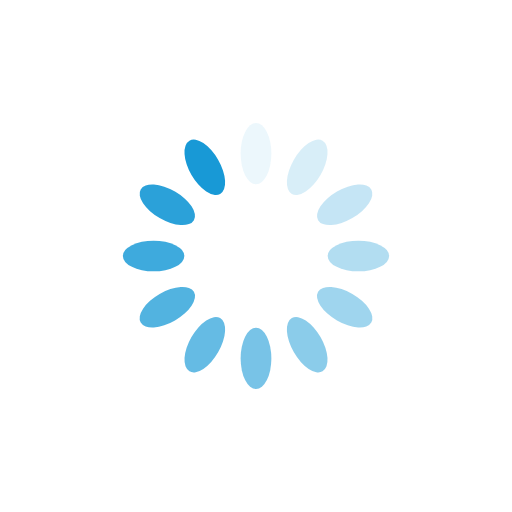
t = 0.00 s
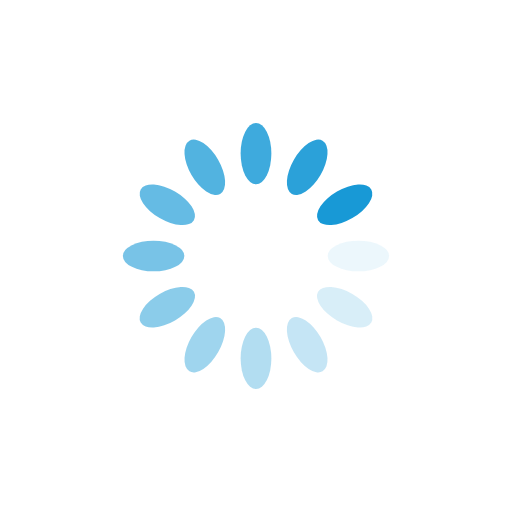
t = 0.25 s
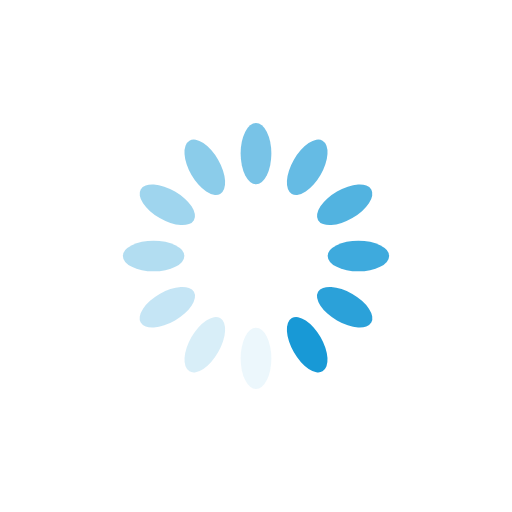
t = 0.50 s
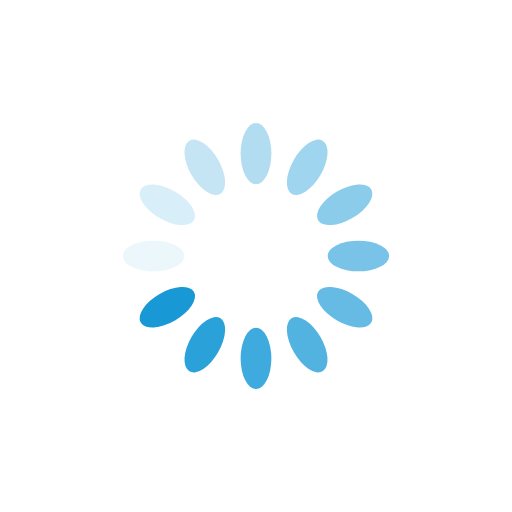
t = 0.75 s

The animated SVG that drew these frames (rendered in a browser with its animation timeline set to each time). Animation: 12 SMIL elements (animate=12); one cycle of 1.00 s, repeats indefinitely.

<?xml version="1.0" encoding="utf-8"?>
<svg xmlns="http://www.w3.org/2000/svg" xmlns:xlink="http://www.w3.org/1999/xlink" style="margin: auto; background: rgb(255, 255, 255); display: block; shape-rendering: auto;" width="200px" height="200px" viewBox="0 0 100 100" preserveAspectRatio="xMidYMid">
<g transform="rotate(0 50 50)">
  <rect x="47" y="24" rx="3" ry="6" width="6" height="12" fill="#1899d6">
    <animate attributeName="opacity" values="1;0" keyTimes="0;1" dur="1s" begin="-0.9166666666666666s" repeatCount="indefinite"></animate>
  </rect>
</g><g transform="rotate(30 50 50)">
  <rect x="47" y="24" rx="3" ry="6" width="6" height="12" fill="#1899d6">
    <animate attributeName="opacity" values="1;0" keyTimes="0;1" dur="1s" begin="-0.8333333333333334s" repeatCount="indefinite"></animate>
  </rect>
</g><g transform="rotate(60 50 50)">
  <rect x="47" y="24" rx="3" ry="6" width="6" height="12" fill="#1899d6">
    <animate attributeName="opacity" values="1;0" keyTimes="0;1" dur="1s" begin="-0.75s" repeatCount="indefinite"></animate>
  </rect>
</g><g transform="rotate(90 50 50)">
  <rect x="47" y="24" rx="3" ry="6" width="6" height="12" fill="#1899d6">
    <animate attributeName="opacity" values="1;0" keyTimes="0;1" dur="1s" begin="-0.6666666666666666s" repeatCount="indefinite"></animate>
  </rect>
</g><g transform="rotate(120 50 50)">
  <rect x="47" y="24" rx="3" ry="6" width="6" height="12" fill="#1899d6">
    <animate attributeName="opacity" values="1;0" keyTimes="0;1" dur="1s" begin="-0.5833333333333334s" repeatCount="indefinite"></animate>
  </rect>
</g><g transform="rotate(150 50 50)">
  <rect x="47" y="24" rx="3" ry="6" width="6" height="12" fill="#1899d6">
    <animate attributeName="opacity" values="1;0" keyTimes="0;1" dur="1s" begin="-0.5s" repeatCount="indefinite"></animate>
  </rect>
</g><g transform="rotate(180 50 50)">
  <rect x="47" y="24" rx="3" ry="6" width="6" height="12" fill="#1899d6">
    <animate attributeName="opacity" values="1;0" keyTimes="0;1" dur="1s" begin="-0.4166666666666667s" repeatCount="indefinite"></animate>
  </rect>
</g><g transform="rotate(210 50 50)">
  <rect x="47" y="24" rx="3" ry="6" width="6" height="12" fill="#1899d6">
    <animate attributeName="opacity" values="1;0" keyTimes="0;1" dur="1s" begin="-0.3333333333333333s" repeatCount="indefinite"></animate>
  </rect>
</g><g transform="rotate(240 50 50)">
  <rect x="47" y="24" rx="3" ry="6" width="6" height="12" fill="#1899d6">
    <animate attributeName="opacity" values="1;0" keyTimes="0;1" dur="1s" begin="-0.25s" repeatCount="indefinite"></animate>
  </rect>
</g><g transform="rotate(270 50 50)">
  <rect x="47" y="24" rx="3" ry="6" width="6" height="12" fill="#1899d6">
    <animate attributeName="opacity" values="1;0" keyTimes="0;1" dur="1s" begin="-0.16666666666666666s" repeatCount="indefinite"></animate>
  </rect>
</g><g transform="rotate(300 50 50)">
  <rect x="47" y="24" rx="3" ry="6" width="6" height="12" fill="#1899d6">
    <animate attributeName="opacity" values="1;0" keyTimes="0;1" dur="1s" begin="-0.08333333333333333s" repeatCount="indefinite"></animate>
  </rect>
</g><g transform="rotate(330 50 50)">
  <rect x="47" y="24" rx="3" ry="6" width="6" height="12" fill="#1899d6">
    <animate attributeName="opacity" values="1;0" keyTimes="0;1" dur="1s" begin="0s" repeatCount="indefinite"></animate>
  </rect>
</g>
<!-- [ldio] generated by https://loading.io/ --></svg>